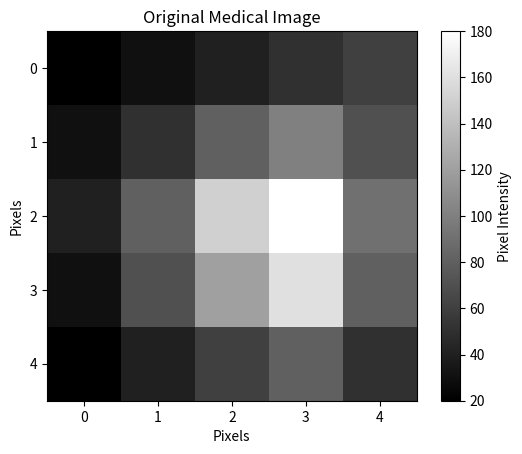
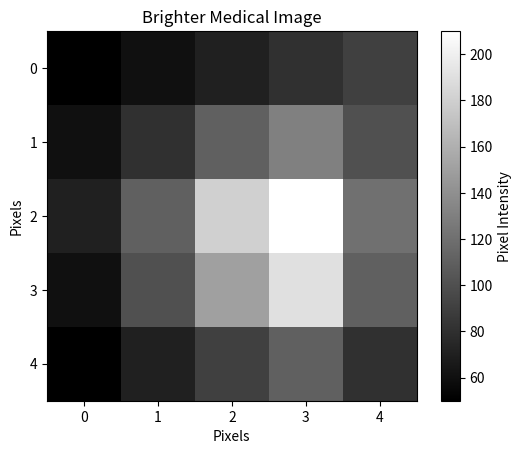

These figures' Python source, in order:
import numpy as np
import matplotlib.pyplot as plt


# --------------------------------
# 1. Create a medical image
# --------------------------------

image = np.array([
    [20, 30, 40, 50, 60],
    [30, 50, 80, 100, 70],
    [40, 80, 150, 180, 90],
    [30, 70, 120, 160, 80],
    [20, 40, 60, 80, 50]
])

print("Original Medical Image:")
print(image)


# --------------------------------
# 2. Image properties
# --------------------------------

print("\nImage Shape:", image.shape)
print("Number of Pixels:", image.size)


# --------------------------------
# 3. Indexing
# --------------------------------

pixel = image[2, 2]

print("\nPixel at row 3, column 3:", pixel)


# --------------------------------
# 4. Slicing
# --------------------------------

region = image[1:4, 1:4]

print("\nCentral Region:")
print(region)


# --------------------------------
# 5. Broadcasting
# --------------------------------

brighter_image = image + 30

print("\nBrighter Image:")
print(brighter_image)


# --------------------------------
# 6. Statistics
# --------------------------------

print("\nImage Statistics:")
print("Mean:", np.mean(image))
print("Maximum:", np.max(image))
print("Minimum:", np.min(image))
print("Standard Deviation:", np.std(image))


# --------------------------------
# 7. Matrix operation
# --------------------------------

enhanced_image = image * 1.5

print("\nEnhanced Image:")
print(enhanced_image)


# --------------------------------
# 8. Display Original Image
# --------------------------------

plt.figure()

plt.imshow(image, cmap="gray")

plt.title("Original Medical Image")
plt.xlabel("Pixels")
plt.ylabel("Pixels")

plt.colorbar(label="Pixel Intensity")

plt.show()


# --------------------------------
# 9. Display Brighter Image
# --------------------------------

plt.figure()

plt.imshow(brighter_image, cmap="gray")

plt.title("Brighter Medical Image")
plt.xlabel("Pixels")
plt.ylabel("Pixels")

plt.colorbar(label="Pixel Intensity")

plt.show()
